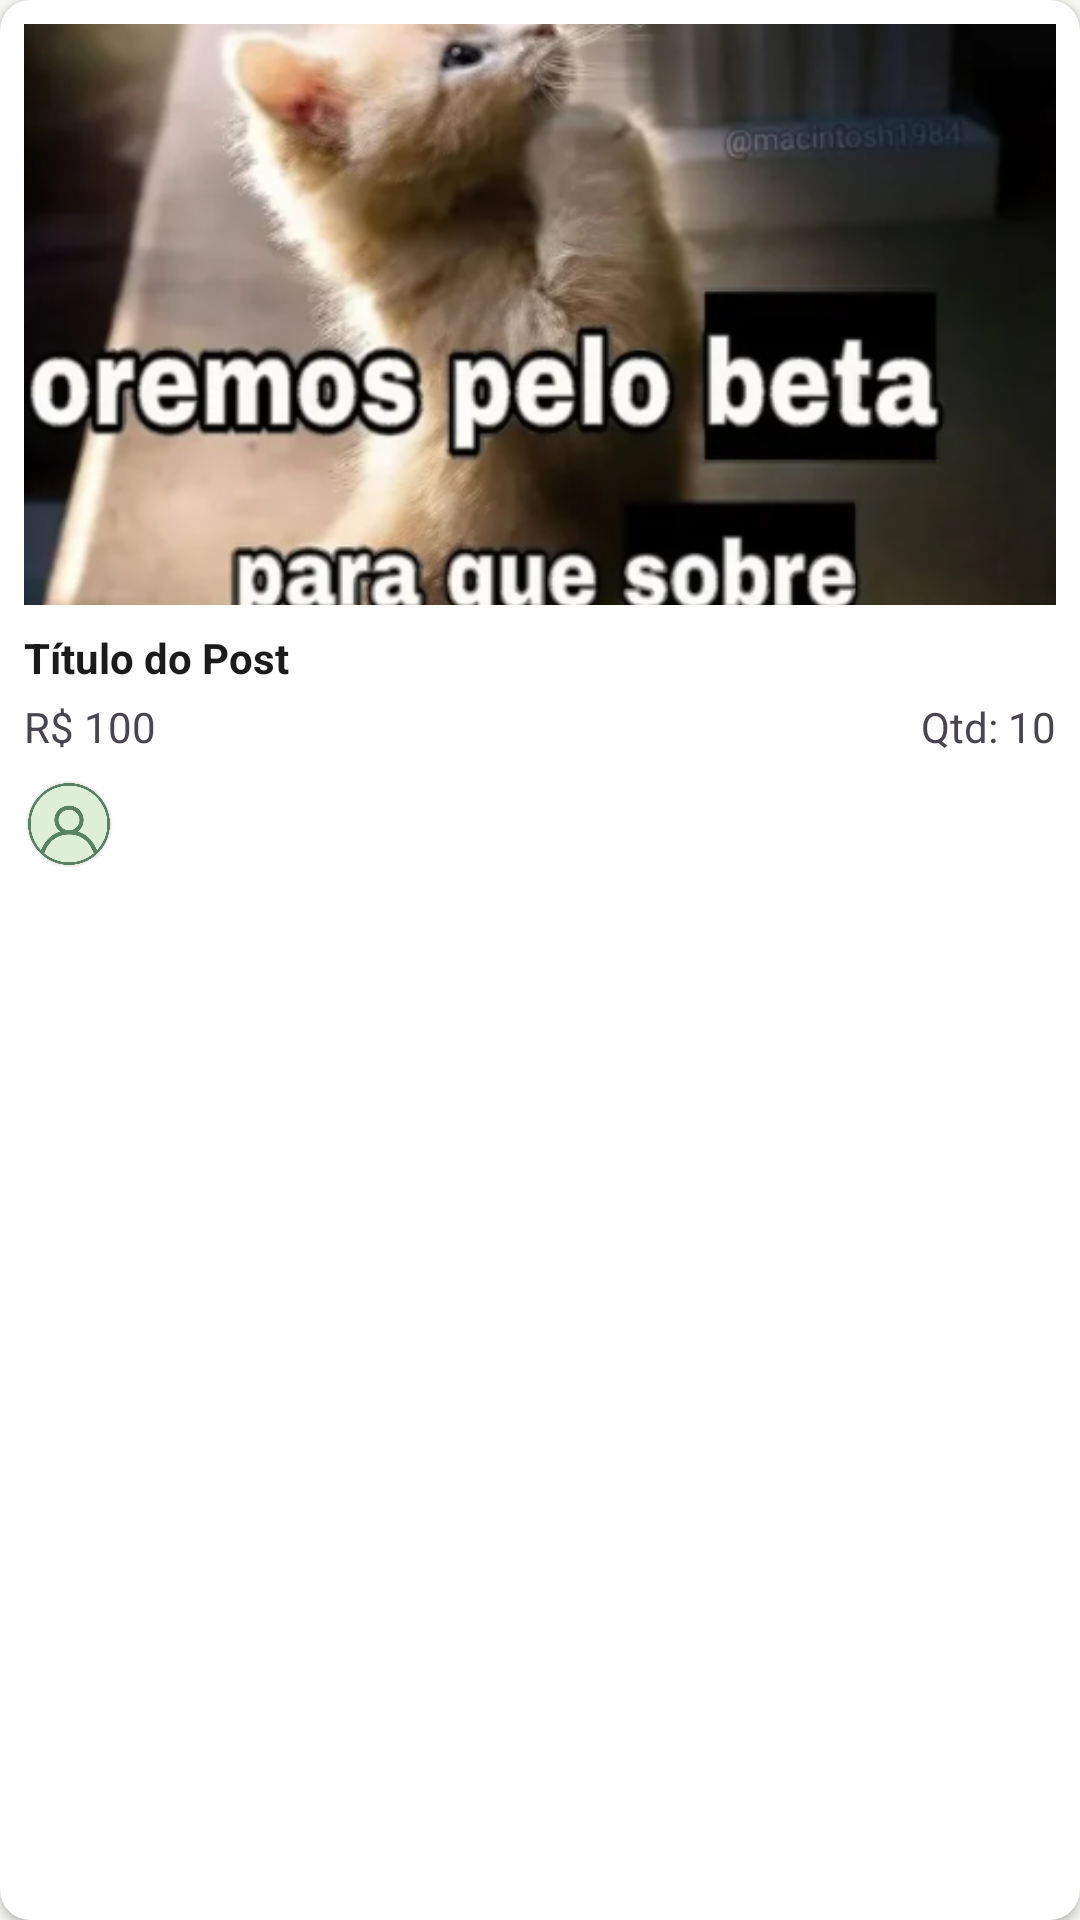

Here is an Android app screen rendered from its layout file. Give the layout XML and the strings, colors and styles it references.
<!-- AndroidManifest.xml: application theme AppTheme -->
<!-- res/layout/card_post.xml -->
<?xml version="1.0" encoding="utf-8"?>
<androidx.cardview.widget.CardView
    xmlns:android="http://schemas.android.com/apk/res/android"
    xmlns:app="http://schemas.android.com/apk/res-auto"
    android:layout_width="match_parent"
    android:layout_height="wrap_content"
    android:layout_margin="4dp"
    app:cardCornerRadius="10dp">

    <androidx.constraintlayout.widget.ConstraintLayout
        android:layout_width="match_parent"
        android:layout_height="wrap_content"
        android:padding="8dp">

        <ImageView
            android:id="@+id/image_post"
            android:layout_width="0dp"
            android:layout_height="0dp"
            app:layout_constraintTop_toTopOf="parent"
            app:layout_constraintStart_toStartOf="parent"
            app:layout_constraintEnd_toEndOf="parent"
            app:layout_constraintDimensionRatio="16:9"
            android:scaleType="centerCrop"
            android:src="@drawable/carrosel_mock" />

        <TextView
            android:id="@+id/tx_title_post"
            android:layout_width="0dp"
            android:layout_height="wrap_content"
            android:layout_marginTop="8dp"
            app:layout_constraintTop_toBottomOf="@id/image_post"
            app:layout_constraintStart_toStartOf="parent"
            app:layout_constraintEnd_toEndOf="parent"
            android:text="Título do Post"
            android:textStyle="bold"
            android:textColor="@color/md_theme_onSurface"/>

        <TextView
            android:id="@+id/tx_preco_post"
            android:layout_width="0dp"
            android:layout_height="wrap_content"
            android:layout_marginTop="4dp"
            app:layout_constraintTop_toBottomOf="@id/tx_title_post"
            app:layout_constraintStart_toStartOf="parent"
            android:text="R$ 100" />

        <TextView
            android:id="@+id/tx_qntd_post"
            android:layout_width="wrap_content"
            android:layout_height="wrap_content"
            android:layout_marginTop="4dp"
            app:layout_constraintTop_toBottomOf="@id/tx_title_post"
            app:layout_constraintEnd_toEndOf="parent"
            android:text="Qtd: 10" />

        <com.google.android.material.imageview.ShapeableImageView
            android:id="@+id/image_industry_post"
            android:layout_width="30dp"
            android:layout_height="30dp"
            android:layout_marginTop="8dp"
            app:layout_constraintTop_toBottomOf="@id/tx_qntd_post"
            app:layout_constraintStart_toStartOf="parent"
            android:src="@drawable/photo_default"
            app:shapeAppearance="@style/ShapeAppearance.Material3.Corner.Full"/>

    </androidx.constraintlayout.widget.ConstraintLayout>
</androidx.cardview.widget.CardView>
<!-- resources referenced by this layout -->
<resources>
  <color name="md_theme_onSurface">#1C1B1B</color>
  <color name="md_theme_primary">#3D6448</color>
  <color name="md_theme_onPrimary">#FFFFFF</color>
  <color name="md_theme_primaryContainer">#567E60</color>
  <color name="md_theme_onPrimaryContainer">#F6FFF4</color>
  <color name="md_theme_secondary">#003B5A</color>
  <color name="md_theme_onSecondary">#FFFFFF</color>
  <color name="md_theme_secondaryContainer">#215273</color>
  <color name="md_theme_onSecondaryContainer">#97C5EB</color>
  <color name="md_theme_tertiary">#3D6448</color>
  <color name="md_theme_onTertiary">#FFFFFF</color>
  <color name="md_theme_tertiaryContainer">#567E60</color>
  <color name="md_theme_onTertiaryContainer">#F6FFF4</color>
  <color name="md_theme_error">#A71F26</color>
  <color name="md_theme_onError">#FFFFFF</color>
  <color name="md_theme_errorContainer">#C9393B</color>
  <color name="md_theme_onErrorContainer">#FFEFED</color>
  <color name="md_theme_background">#F9FAF5</color>
  <color name="md_theme_onBackground">#1A1C1A</color>
  <color name="md_theme_surface">#FCF8F8</color>
  <color name="md_theme_surfaceVariant">#E0E3E3</color>
  <color name="md_theme_onSurfaceVariant">#444748</color>
  <color name="md_theme_outline">#747878</color>
  <color name="md_theme_outlineVariant">#C4C7C8</color>
  <color name="md_theme_inverseSurface">#313030</color>
  <color name="md_theme_inverseOnSurface">#F4F0EF</color>
  <color name="md_theme_inversePrimary">#A6D1AE</color>
  <color name="md_theme_primaryFixed">#C1EDC9</color>
  <color name="md_theme_onPrimaryFixed">#00210E</color>
  <color name="md_theme_primaryFixedDim">#A6D1AE</color>
  <color name="md_theme_onPrimaryFixedVariant">#284F34</color>
  <color name="md_theme_secondaryFixed">#CBE6FF</color>
  <color name="md_theme_onSecondaryFixed">#001E30</color>
  <color name="md_theme_secondaryFixedDim">#9ECCF2</color>
  <color name="md_theme_onSecondaryFixedVariant">#174B6B</color>
  <color name="md_theme_tertiaryFixed">#C1EDC9</color>
  <color name="md_theme_onTertiaryFixed">#00210E</color>
  <color name="md_theme_tertiaryFixedDim">#A6D1AE</color>
  <color name="md_theme_onTertiaryFixedVariant">#284F34</color>
  <color name="md_theme_surfaceDim">#DDD9D9</color>
  <color name="md_theme_surfaceBright">#FCF8F8</color>
  <color name="md_theme_surfaceContainerLowest">#FFFFFF</color>
  <color name="md_theme_surfaceContainerLow">#F6F3F2</color>
  <color name="md_theme_surfaceContainer">#F1EDEC</color>
  <color name="md_theme_surfaceContainerHigh">#EBE7E7</color>
  <color name="md_theme_surfaceContainerHighest">#E5E2E1</color>
</resources>
